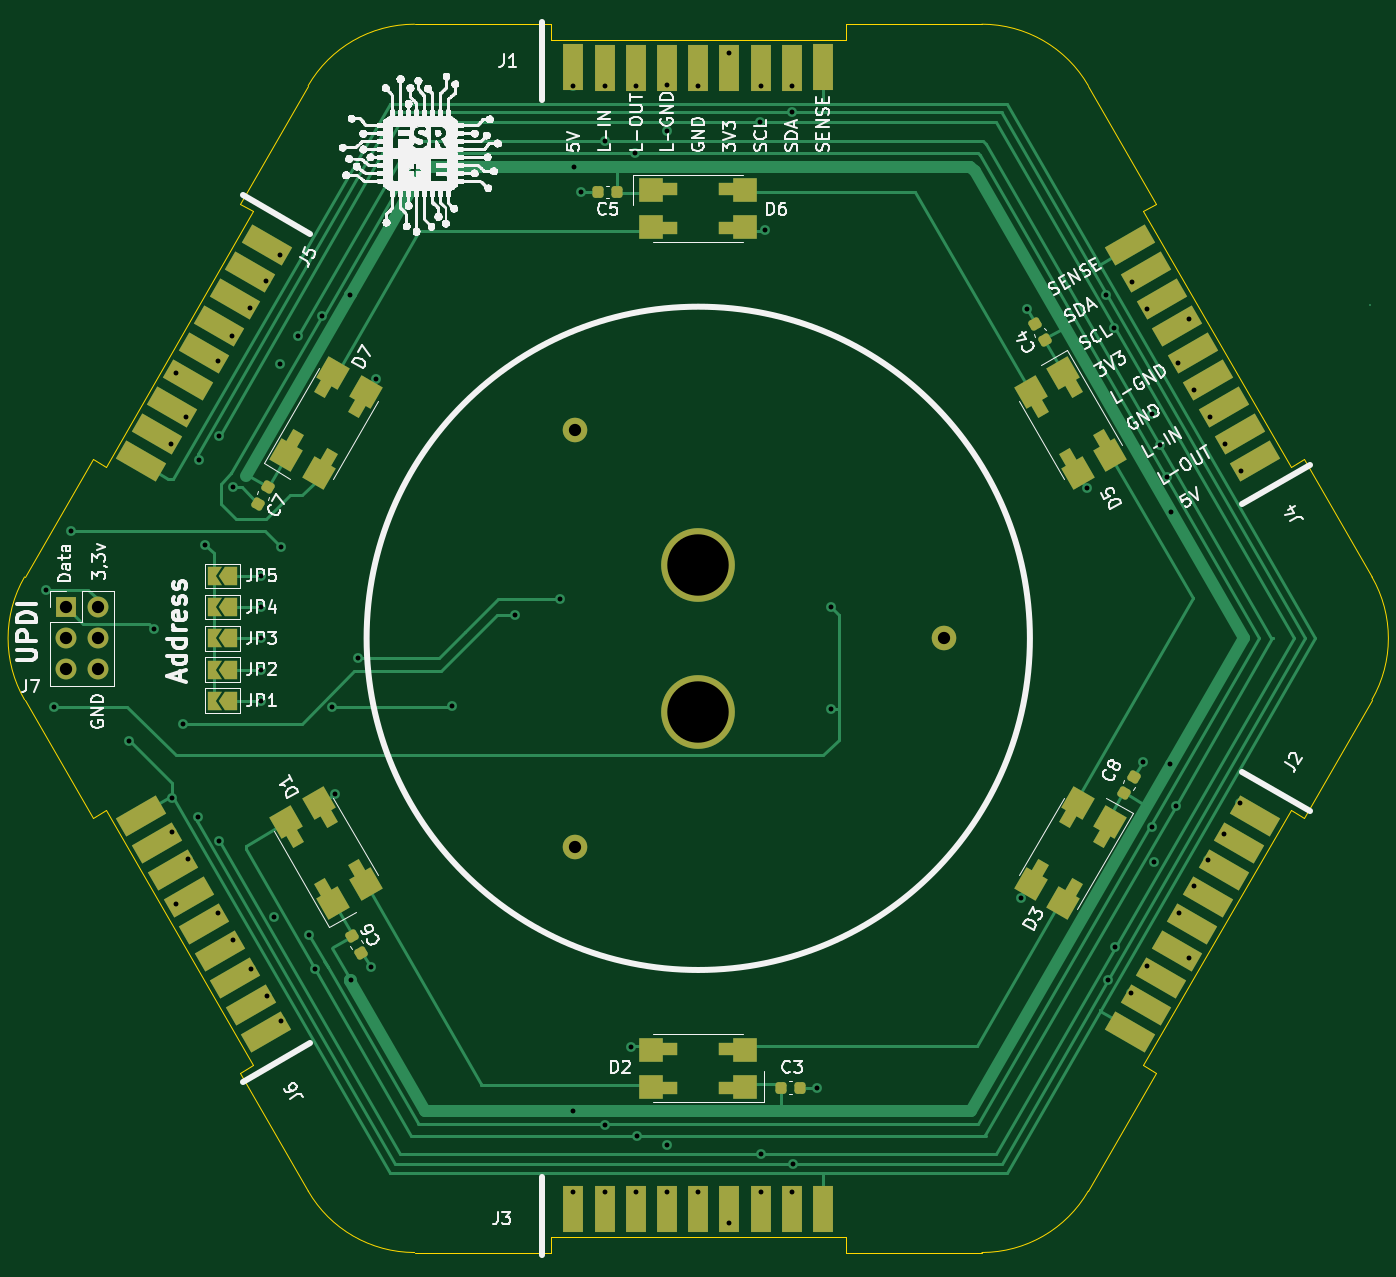
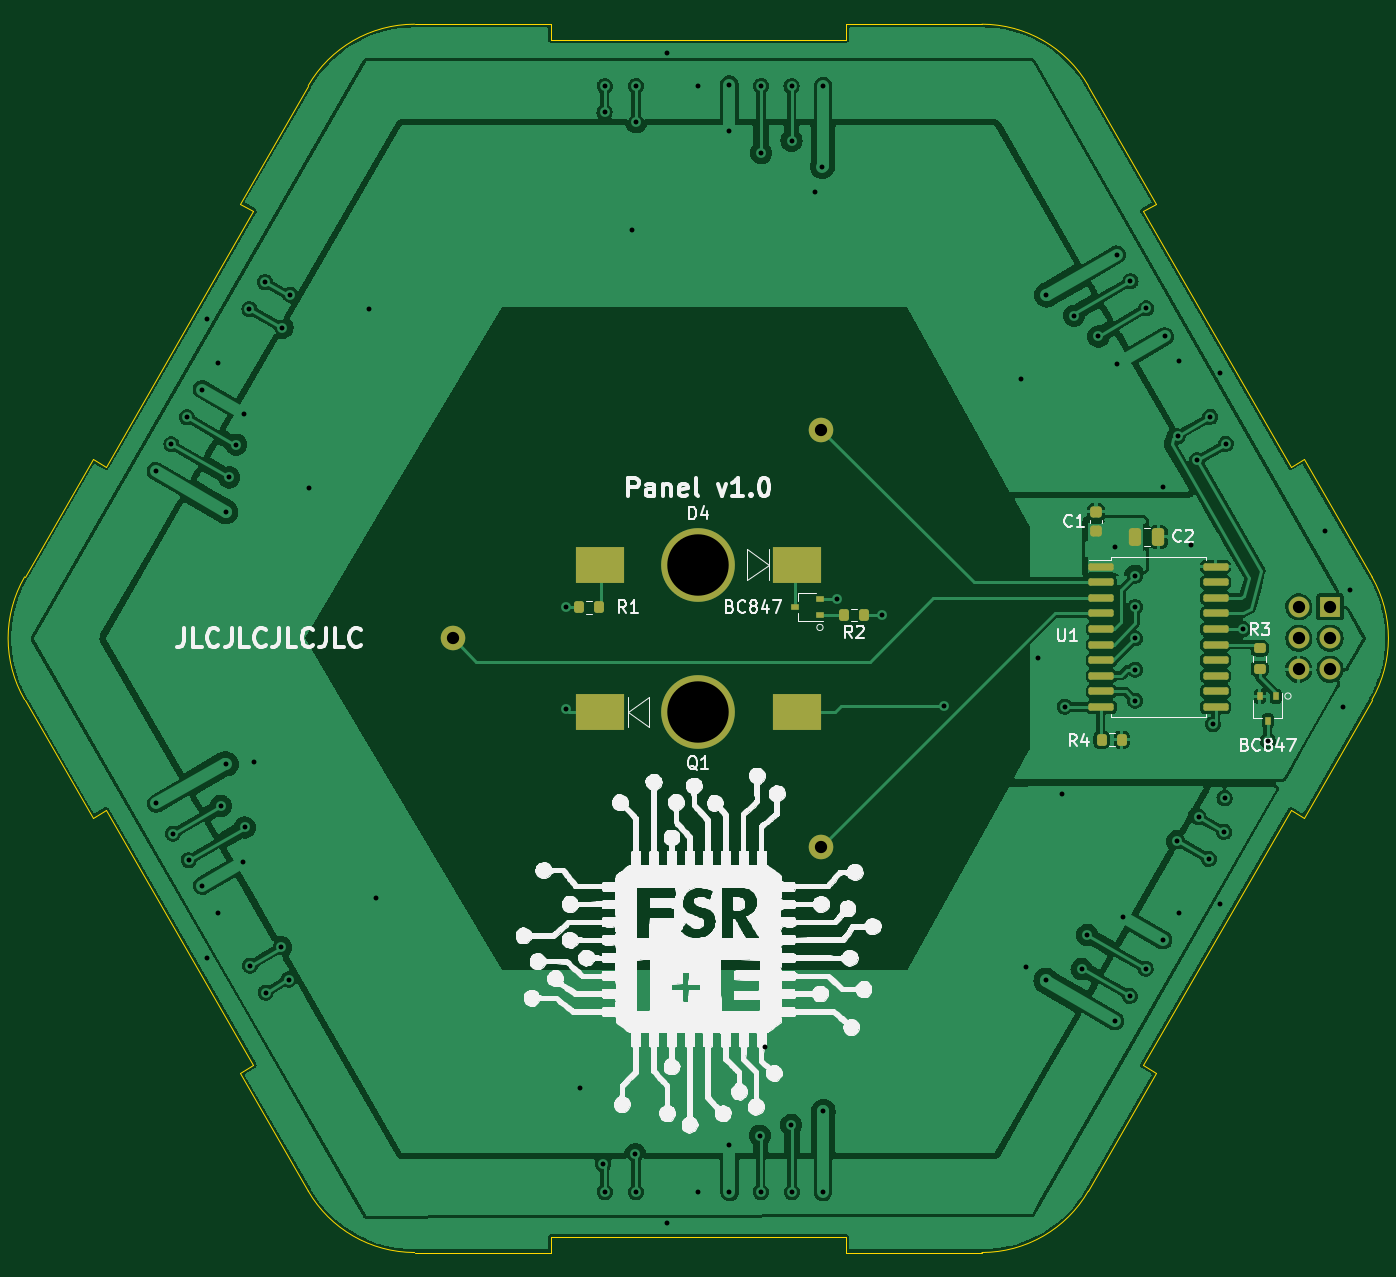
Circuit board: 11 layer files. Board 109.7 x 100.0 mm.
- bottom_copper: cup_sense-B_Cu.gbl (200655 bytes)
- bottom_mask: cup_sense-B_Mask.gbs (3125 bytes)
- paste: cup_sense-B_Paste.gbp (2764 bytes)
- bottom_silk: cup_sense-B_Silkscreen.gbo (300904 bytes)
- outline: cup_sense-Edge_Cuts.gm1 (2433 bytes)
- top_copper: cup_sense-F_Cu.gtl (20780 bytes)
- top_mask: cup_sense-F_Mask.gts (6354 bytes)
- paste: cup_sense-F_Paste.gtp (5355 bytes)
- top_silk: cup_sense-F_Silkscreen.gto (331030 bytes)
- drill: cup_sense-NPTH.drl (276 bytes)
- drill: cup_sense-PTH.drl (2342 bytes)

=== bottom_copper: cup_sense-B_Cu.gbl (200655 bytes, source omitted) ===
=== bottom_mask: cup_sense-B_Mask.gbs (3125 bytes, source withheld) ===
=== paste: cup_sense-B_Paste.gbp (2764 bytes, source withheld) ===
=== bottom_silk: cup_sense-B_Silkscreen.gbo (300904 bytes, source omitted) ===
=== outline: cup_sense-Edge_Cuts.gm1 ===
G04 #@! TF.GenerationSoftware,KiCad,Pcbnew,(6.0.2)*
G04 #@! TF.CreationDate,2022-06-23T15:05:51+02:00*
G04 #@! TF.ProjectId,cup_sense,6375705f-7365-46e7-9365-2e6b69636164,rev?*
G04 #@! TF.SameCoordinates,Original*
G04 #@! TF.FileFunction,Profile,NP*
%FSLAX46Y46*%
G04 Gerber Fmt 4.6, Leading zero omitted, Abs format (unit mm)*
G04 Created by KiCad (PCBNEW (6.0.2)) date 2022-06-23 15:05:51*
%MOMM*%
%LPD*%
G01*
G04 APERTURE LIST*
G04 #@! TA.AperFunction,Profile*
%ADD10C,0.100000*%
G04 #@! TD*
G04 APERTURE END LIST*
D10*
X54844644Y-4999102D02*
G75*
G03*
X54844644Y5000898I-8660254J5000000D01*
G01*
X-48220295Y13979999D02*
X-36220295Y34764608D01*
X31751671Y44999101D02*
X37298157Y35392304D01*
X-12003112Y48749101D02*
X-12003112Y49996404D01*
X-12003112Y48749101D02*
X11996888Y48749101D01*
X31751671Y44999101D02*
G75*
G03*
X23089861Y49996405I-8658698J-5002698D01*
G01*
X49298157Y14607695D02*
X48217960Y13984042D01*
X48217961Y-13982246D02*
X49298157Y-14605898D01*
X-54849312Y4998202D02*
X-49302826Y14604999D01*
X-48220295Y13979999D02*
X-49302826Y14604999D01*
X-23096085Y49996405D02*
X-12003112Y49996404D01*
X36217960Y34768652D02*
X37298157Y35392304D01*
X49298157Y14607695D02*
X54844644Y5000898D01*
X-23096085Y49996405D02*
G75*
G03*
X-31756339Y44996405I0J-10000000D01*
G01*
X11996888Y49996405D02*
X11996888Y48749101D01*
X-31753227Y-45000000D02*
X-37299712Y-35393203D01*
X54844644Y-4999102D02*
X49298157Y-14605898D01*
X-12000000Y-50000000D02*
X-12000000Y-48750000D01*
X23092973Y-50000000D02*
G75*
G03*
X31751671Y-44997304I-6230J10005396D01*
G01*
X11996888Y49996405D02*
X23089861Y49996405D01*
X48217961Y-13982246D02*
X36217961Y-34766856D01*
X-36219516Y-34769552D02*
X-48219516Y-13984942D01*
X36217960Y34768652D02*
X48217960Y13984042D01*
X-37302826Y35389608D02*
X-36220295Y34764608D01*
X37298158Y-35390508D02*
X36217961Y-34766856D01*
X-49299713Y-14608594D02*
X-54846200Y-5001798D01*
X12000000Y-48750000D02*
X12000000Y-50000000D01*
X37298158Y-35390508D02*
X31751671Y-44997304D01*
X-31753227Y-45000000D02*
G75*
G03*
X-23092973Y-50000000I8660254J5000000D01*
G01*
X-37302826Y35389608D02*
X-31756339Y44996405D01*
X-54849312Y4998202D02*
G75*
G03*
X-54846200Y-5001798I8661810J-4997305D01*
G01*
X12000000Y-48750000D02*
X-12000000Y-48750000D01*
X-12000000Y-50000000D02*
X-23092973Y-50000000D01*
X23092973Y-50000000D02*
X12000000Y-50000000D01*
X-49299713Y-14608594D02*
X-48219516Y-13984942D01*
X-36219516Y-34769552D02*
X-37299712Y-35393203D01*
M02*

=== top_copper: cup_sense-F_Cu.gtl (20780 bytes, source omitted) ===
=== top_mask: cup_sense-F_Mask.gts ===
G04 #@! TF.GenerationSoftware,KiCad,Pcbnew,(6.0.2)*
G04 #@! TF.CreationDate,2022-06-23T15:05:51+02:00*
G04 #@! TF.ProjectId,cup_sense,6375705f-7365-46e7-9365-2e6b69636164,rev?*
G04 #@! TF.SameCoordinates,Original*
G04 #@! TF.FileFunction,Soldermask,Top*
G04 #@! TF.FilePolarity,Negative*
%FSLAX46Y46*%
G04 Gerber Fmt 4.6, Leading zero omitted, Abs format (unit mm)*
G04 Created by KiCad (PCBNEW (6.0.2)) date 2022-06-23 15:05:51*
%MOMM*%
%LPD*%
G01*
G04 APERTURE LIST*
G04 Aperture macros list*
%AMRoundRect*
0 Rectangle with rounded corners*
0 $1 Rounding radius*
0 $2 $3 $4 $5 $6 $7 $8 $9 X,Y pos of 4 corners*
0 Add a 4 corners polygon primitive as box body*
4,1,4,$2,$3,$4,$5,$6,$7,$8,$9,$2,$3,0*
0 Add four circle primitives for the rounded corners*
1,1,$1+$1,$2,$3*
1,1,$1+$1,$4,$5*
1,1,$1+$1,$6,$7*
1,1,$1+$1,$8,$9*
0 Add four rect primitives between the rounded corners*
20,1,$1+$1,$2,$3,$4,$5,0*
20,1,$1+$1,$4,$5,$6,$7,0*
20,1,$1+$1,$6,$7,$8,$9,0*
20,1,$1+$1,$8,$9,$2,$3,0*%
%AMRotRect*
0 Rectangle, with rotation*
0 The origin of the aperture is its center*
0 $1 length*
0 $2 width*
0 $3 Rotation angle, in degrees counterclockwise*
0 Add horizontal line*
21,1,$1,$2,0,0,$3*%
%AMFreePoly0*
4,1,6,1.000000,0.000000,0.500000,-0.750000,-0.500000,-0.750000,-0.500000,0.750000,0.500000,0.750000,1.000000,0.000000,1.000000,0.000000,$1*%
%AMFreePoly1*
4,1,6,0.500000,-0.750000,-0.650000,-0.750000,-0.150000,0.000000,-0.650000,0.750000,0.500000,0.750000,0.500000,-0.750000,0.500000,-0.750000,$1*%
G04 Aperture macros list end*
%ADD10RoundRect,0.225000X-0.329006X0.069856X-0.104006X-0.319856X0.329006X-0.069856X0.104006X0.319856X0*%
%ADD11RotRect,3.750000X1.700000X210.000000*%
%ADD12R,1.700000X3.750000*%
%ADD13R,1.500000X1.000000*%
%ADD14R,2.000000X2.000000*%
%ADD15RoundRect,0.225000X0.104006X-0.319856X0.329006X0.069856X-0.104006X0.319856X-0.329006X-0.069856X0*%
%ADD16RoundRect,0.225000X-0.104006X0.319856X-0.329006X-0.069856X0.104006X-0.319856X0.329006X0.069856X0*%
%ADD17C,6.000000*%
%ADD18RotRect,3.750000X1.700000X330.000000*%
%ADD19RotRect,2.000000X2.000000X60.000000*%
%ADD20RotRect,1.500000X1.000000X60.000000*%
%ADD21FreePoly0,180.000000*%
%ADD22FreePoly1,180.000000*%
%ADD23RoundRect,0.225000X0.225000X0.250000X-0.225000X0.250000X-0.225000X-0.250000X0.225000X-0.250000X0*%
%ADD24RotRect,2.000000X2.000000X120.000000*%
%ADD25RotRect,1.500000X1.000000X120.000000*%
%ADD26RotRect,1.500000X1.000000X300.000000*%
%ADD27RotRect,2.000000X2.000000X300.000000*%
%ADD28C,2.000000*%
%ADD29R,1.700000X1.700000*%
%ADD30O,1.700000X1.700000*%
%ADD31RoundRect,0.225000X-0.225000X-0.250000X0.225000X-0.250000X0.225000X0.250000X-0.225000X0.250000X0*%
%ADD32RoundRect,0.225000X0.329006X-0.069856X0.104006X0.319856X-0.329006X0.069856X-0.104006X-0.319856X0*%
%ADD33RotRect,2.000000X2.000000X240.000000*%
%ADD34RotRect,1.500000X1.000000X240.000000*%
G04 APERTURE END LIST*
D10*
X27418999Y25599340D03*
X28193999Y24257000D03*
D11*
X45301684Y14423182D03*
X44073253Y16646886D03*
X42803253Y18846591D03*
X41533253Y21046295D03*
X40263253Y23246000D03*
X38993253Y25445705D03*
X37723253Y27645409D03*
X36453253Y29845114D03*
X35183253Y32044818D03*
D12*
X-10160000Y46492000D03*
X-7620000Y46444000D03*
X-5080000Y46444000D03*
X-2540000Y46444000D03*
X0Y46444000D03*
X2540000Y46444000D03*
X5080000Y46444000D03*
X7620000Y46444000D03*
X10160000Y46492000D03*
D13*
X2450000Y-36600000D03*
D14*
X3810000Y-36524000D03*
D13*
X2450000Y-33400000D03*
D14*
X3810000Y-33476000D03*
D13*
X-2450000Y-33400000D03*
D14*
X-3810000Y-33476000D03*
D13*
X-2450000Y-36600000D03*
D14*
X-3810000Y-36524000D03*
D11*
X-35183253Y-32044818D03*
X-36411684Y-29821114D03*
X-37681684Y-27621409D03*
X-38951684Y-25421705D03*
X-40221684Y-23222000D03*
X-41491684Y-21022295D03*
X-42761684Y-18822591D03*
X-44031684Y-16622886D03*
X-45343253Y-14447182D03*
D15*
X-35820500Y10976660D03*
X-35045500Y12319000D03*
D16*
X35439499Y-11266830D03*
X34664499Y-12609170D03*
D17*
X0Y6000000D03*
D18*
X-35141684Y32020818D03*
X-36453253Y29845114D03*
X-37723253Y27645409D03*
X-38993253Y25445705D03*
X-40263253Y23246000D03*
X-41533253Y21046295D03*
X-42803253Y18846591D03*
X-44073253Y16646886D03*
X-45343253Y14447182D03*
D19*
X-33535712Y14962443D03*
D20*
X-32921530Y16178238D03*
D19*
X-30896066Y13438443D03*
D20*
X-30150248Y14578238D03*
D19*
X-27086066Y20037557D03*
D20*
X-27700248Y18821762D03*
D19*
X-29725712Y21561557D03*
D20*
X-30471530Y20421762D03*
D21*
X-38010000Y0D03*
D22*
X-39460000Y0D03*
D23*
X8268000Y-36576000D03*
X6718000Y-36576000D03*
D12*
X-10160000Y-46444000D03*
X-7620000Y-46492000D03*
X-5080000Y-46492000D03*
X-2540000Y-46492000D03*
X0Y-46492000D03*
X2540000Y-46492000D03*
X5080000Y-46492000D03*
X7620000Y-46492000D03*
X10160000Y-46492000D03*
D13*
X-2450000Y36600000D03*
D14*
X-3810000Y36524000D03*
D13*
X-2450000Y33400000D03*
D14*
X-3810000Y33476000D03*
D13*
X2450000Y33400000D03*
D14*
X3810000Y33476000D03*
X3810000Y36524000D03*
D13*
X2450000Y36600000D03*
D24*
X-29725712Y-21561557D03*
D25*
X-30471530Y-20421762D03*
D24*
X-27086066Y-20037557D03*
D25*
X-27700248Y-18821762D03*
D24*
X-30896066Y-13438443D03*
D25*
X-30150248Y-14578238D03*
X-32921530Y-16178238D03*
D24*
X-33535712Y-14962443D03*
D21*
X-38010000Y2540000D03*
D22*
X-39460000Y2540000D03*
D26*
X30471530Y20421762D03*
D27*
X29725712Y21561557D03*
X27086066Y20037557D03*
D26*
X27700248Y18821762D03*
X30150248Y14578238D03*
D27*
X30896066Y13438443D03*
X33535712Y14962443D03*
D26*
X32921530Y16178238D03*
D21*
X-38010000Y5080000D03*
D22*
X-39460000Y5080000D03*
D21*
X-38010000Y-2540000D03*
D22*
X-39460000Y-2540000D03*
D21*
X-38010000Y-5080000D03*
D22*
X-39460000Y-5080000D03*
D28*
X-10000000Y-17000000D03*
X20000000Y0D03*
X-10000000Y17000000D03*
D29*
X-51435000Y2560000D03*
D30*
X-48895000Y2560000D03*
X-51435000Y20000D03*
X-48895000Y20000D03*
X-51435000Y-2520000D03*
X-48895000Y-2520000D03*
D17*
X0Y-6000000D03*
D31*
X-8153999Y36322000D03*
X-6603999Y36322000D03*
D18*
X45343253Y-14447182D03*
X44031684Y-16622886D03*
X42761684Y-18822591D03*
X41491684Y-21022295D03*
X40221684Y-23222000D03*
X38951684Y-25421705D03*
X37681684Y-27621409D03*
X36411684Y-29821114D03*
X35183253Y-32044818D03*
D32*
X-27418999Y-25599340D03*
X-28193999Y-24257000D03*
D33*
X33535712Y-14962443D03*
D34*
X32921530Y-16178238D03*
X30150248Y-14578238D03*
D33*
X30896066Y-13438443D03*
D34*
X27700248Y-18821762D03*
D33*
X27086066Y-20037557D03*
X29725712Y-21561557D03*
D34*
X30471530Y-20421762D03*
M02*

=== paste: cup_sense-F_Paste.gtp ===
G04 #@! TF.GenerationSoftware,KiCad,Pcbnew,(6.0.2)*
G04 #@! TF.CreationDate,2022-06-23T15:05:51+02:00*
G04 #@! TF.ProjectId,cup_sense,6375705f-7365-46e7-9365-2e6b69636164,rev?*
G04 #@! TF.SameCoordinates,Original*
G04 #@! TF.FileFunction,Paste,Top*
G04 #@! TF.FilePolarity,Positive*
%FSLAX46Y46*%
G04 Gerber Fmt 4.6, Leading zero omitted, Abs format (unit mm)*
G04 Created by KiCad (PCBNEW (6.0.2)) date 2022-06-23 15:05:51*
%MOMM*%
%LPD*%
G01*
G04 APERTURE LIST*
G04 Aperture macros list*
%AMRoundRect*
0 Rectangle with rounded corners*
0 $1 Rounding radius*
0 $2 $3 $4 $5 $6 $7 $8 $9 X,Y pos of 4 corners*
0 Add a 4 corners polygon primitive as box body*
4,1,4,$2,$3,$4,$5,$6,$7,$8,$9,$2,$3,0*
0 Add four circle primitives for the rounded corners*
1,1,$1+$1,$2,$3*
1,1,$1+$1,$4,$5*
1,1,$1+$1,$6,$7*
1,1,$1+$1,$8,$9*
0 Add four rect primitives between the rounded corners*
20,1,$1+$1,$2,$3,$4,$5,0*
20,1,$1+$1,$4,$5,$6,$7,0*
20,1,$1+$1,$6,$7,$8,$9,0*
20,1,$1+$1,$8,$9,$2,$3,0*%
%AMRotRect*
0 Rectangle, with rotation*
0 The origin of the aperture is its center*
0 $1 length*
0 $2 width*
0 $3 Rotation angle, in degrees counterclockwise*
0 Add horizontal line*
21,1,$1,$2,0,0,$3*%
G04 Aperture macros list end*
%ADD10RoundRect,0.225000X-0.329006X0.069856X-0.104006X-0.319856X0.329006X-0.069856X0.104006X0.319856X0*%
%ADD11RotRect,3.750000X1.700000X210.000000*%
%ADD12R,1.700000X3.750000*%
%ADD13R,1.500000X1.000000*%
%ADD14R,2.000000X2.000000*%
%ADD15RoundRect,0.225000X0.104006X-0.319856X0.329006X0.069856X-0.104006X0.319856X-0.329006X-0.069856X0*%
%ADD16RoundRect,0.225000X-0.104006X0.319856X-0.329006X-0.069856X0.104006X-0.319856X0.329006X0.069856X0*%
%ADD17RotRect,3.750000X1.700000X330.000000*%
%ADD18RotRect,2.000000X2.000000X60.000000*%
%ADD19RotRect,1.500000X1.000000X60.000000*%
%ADD20RoundRect,0.225000X0.225000X0.250000X-0.225000X0.250000X-0.225000X-0.250000X0.225000X-0.250000X0*%
%ADD21RotRect,2.000000X2.000000X120.000000*%
%ADD22RotRect,1.500000X1.000000X120.000000*%
%ADD23RotRect,1.500000X1.000000X300.000000*%
%ADD24RotRect,2.000000X2.000000X300.000000*%
%ADD25RoundRect,0.225000X-0.225000X-0.250000X0.225000X-0.250000X0.225000X0.250000X-0.225000X0.250000X0*%
%ADD26RoundRect,0.225000X0.329006X-0.069856X0.104006X0.319856X-0.329006X0.069856X-0.104006X-0.319856X0*%
%ADD27RotRect,2.000000X2.000000X240.000000*%
%ADD28RotRect,1.500000X1.000000X240.000000*%
G04 APERTURE END LIST*
D10*
X27418999Y25599340D03*
X28193999Y24257000D03*
D11*
X45301684Y14423182D03*
X44073253Y16646886D03*
X42803253Y18846591D03*
X41533253Y21046295D03*
X40263253Y23246000D03*
X38993253Y25445705D03*
X37723253Y27645409D03*
X36453253Y29845114D03*
X35183253Y32044818D03*
D12*
X-10160000Y46492000D03*
X-7620000Y46444000D03*
X-5080000Y46444000D03*
X-2540000Y46444000D03*
X0Y46444000D03*
X2540000Y46444000D03*
X5080000Y46444000D03*
X7620000Y46444000D03*
X10160000Y46492000D03*
D13*
X2450000Y-36600000D03*
D14*
X3810000Y-36524000D03*
D13*
X2450000Y-33400000D03*
D14*
X3810000Y-33476000D03*
D13*
X-2450000Y-33400000D03*
D14*
X-3810000Y-33476000D03*
D13*
X-2450000Y-36600000D03*
D14*
X-3810000Y-36524000D03*
D11*
X-35183253Y-32044818D03*
X-36411684Y-29821114D03*
X-37681684Y-27621409D03*
X-38951684Y-25421705D03*
X-40221684Y-23222000D03*
X-41491684Y-21022295D03*
X-42761684Y-18822591D03*
X-44031684Y-16622886D03*
X-45343253Y-14447182D03*
D15*
X-35820500Y10976660D03*
X-35045500Y12319000D03*
D16*
X35439499Y-11266830D03*
X34664499Y-12609170D03*
D17*
X-35141684Y32020818D03*
X-36453253Y29845114D03*
X-37723253Y27645409D03*
X-38993253Y25445705D03*
X-40263253Y23246000D03*
X-41533253Y21046295D03*
X-42803253Y18846591D03*
X-44073253Y16646886D03*
X-45343253Y14447182D03*
D18*
X-33535712Y14962443D03*
D19*
X-32921530Y16178238D03*
D18*
X-30896066Y13438443D03*
D19*
X-30150248Y14578238D03*
D18*
X-27086066Y20037557D03*
D19*
X-27700248Y18821762D03*
D18*
X-29725712Y21561557D03*
D19*
X-30471530Y20421762D03*
D20*
X8268000Y-36576000D03*
X6718000Y-36576000D03*
D12*
X-10160000Y-46444000D03*
X-7620000Y-46492000D03*
X-5080000Y-46492000D03*
X-2540000Y-46492000D03*
X0Y-46492000D03*
X2540000Y-46492000D03*
X5080000Y-46492000D03*
X7620000Y-46492000D03*
X10160000Y-46492000D03*
D13*
X-2450000Y36600000D03*
D14*
X-3810000Y36524000D03*
D13*
X-2450000Y33400000D03*
D14*
X-3810000Y33476000D03*
D13*
X2450000Y33400000D03*
D14*
X3810000Y33476000D03*
X3810000Y36524000D03*
D13*
X2450000Y36600000D03*
D21*
X-29725712Y-21561557D03*
D22*
X-30471530Y-20421762D03*
D21*
X-27086066Y-20037557D03*
D22*
X-27700248Y-18821762D03*
D21*
X-30896066Y-13438443D03*
D22*
X-30150248Y-14578238D03*
X-32921530Y-16178238D03*
D21*
X-33535712Y-14962443D03*
D23*
X30471530Y20421762D03*
D24*
X29725712Y21561557D03*
X27086066Y20037557D03*
D23*
X27700248Y18821762D03*
X30150248Y14578238D03*
D24*
X30896066Y13438443D03*
X33535712Y14962443D03*
D23*
X32921530Y16178238D03*
D25*
X-8153999Y36322000D03*
X-6603999Y36322000D03*
D17*
X45343253Y-14447182D03*
X44031684Y-16622886D03*
X42761684Y-18822591D03*
X41491684Y-21022295D03*
X40221684Y-23222000D03*
X38951684Y-25421705D03*
X37681684Y-27621409D03*
X36411684Y-29821114D03*
X35183253Y-32044818D03*
D26*
X-27418999Y-25599340D03*
X-28193999Y-24257000D03*
D27*
X33535712Y-14962443D03*
D28*
X32921530Y-16178238D03*
X30150248Y-14578238D03*
D27*
X30896066Y-13438443D03*
D28*
X27700248Y-18821762D03*
D27*
X27086066Y-20037557D03*
X29725712Y-21561557D03*
D28*
X30471530Y-20421762D03*
M02*

=== top_silk: cup_sense-F_Silkscreen.gto (331030 bytes, source omitted) ===
=== drill: cup_sense-NPTH.drl ===
M48
; DRILL file {KiCad (6.0.2)} date Thu Jun 23 15:06:04 2022
; FORMAT={-:-/ absolute / metric / decimal}
; #@! TF.CreationDate,2022-06-23T15:06:04+02:00
; #@! TF.GenerationSoftware,Kicad,Pcbnew,(6.0.2)
; #@! TF.FileFunction,NonPlated,1,2,NPTH
FMAT,2
METRIC
%
G90
G05
T0
M30

=== drill: cup_sense-PTH.drl ===
M48
; DRILL file {KiCad (6.0.2)} date Thu Jun 23 15:06:04 2022
; FORMAT={-:-/ absolute / metric / decimal}
; #@! TF.CreationDate,2022-06-23T15:06:04+02:00
; #@! TF.GenerationSoftware,Kicad,Pcbnew,(6.0.2)
; #@! TF.FileFunction,Plated,1,2,PTH
FMAT,2
METRIC
; #@! TA.AperFunction,Plated,PTH,ViaDrill
T1C0.400
; #@! TA.AperFunction,Plated,PTH,ComponentDrill
T2C1.000
; #@! TA.AperFunction,Plated,PTH,ComponentDrill
T3C5.000
%
G90
G05
T1
X-53.086Y3.937
X-52.451Y-5.588
X-51.04Y8.73
X-46.355Y-8.345
X-44.323Y0.762
X-42.948Y15.825
X-42.849Y-13.004
X-42.825Y-15.761
X-42.514Y21.613
X-42.514Y-21.613
X-41.91Y-6.985
X-41.678Y18.025
X-41.555Y-17.961
X-40.732Y-14.54
X-40.609Y14.5
X-40.132Y7.62
X-39.116Y22.606
X-39.116Y-22.352
X-39.026Y16.448
X-38.989Y-16.51
X-37.972Y24.575
X-37.846Y12.319
X-37.845Y-24.575
X-36.464Y26.86
X-36.417Y-26.891
X-35.56Y5.08
X-35.56Y0.0
X-35.56Y-2.54
X-35.56Y-5.08
X-35.56Y2.54
X-35.181Y29.082
X-35.134Y-29.113
X-34.545Y-22.669
X-34.058Y31.223
X-34.052Y22.3
X-33.94Y7.46
X-33.935Y-31.159
X-32.579Y24.578
X-31.665Y-24.148
X-31.215Y-26.928
X-30.596Y26.264
X-29.83Y-5.58
X-29.599Y-12.656
X-28.346Y27.947
X-28.3Y-27.824
X-27.69Y-1.58
X-26.67Y-26.797
X-26.234Y21.141
X-20.04Y-5.52
X-14.92Y1.88
X-11.26Y3.2
X-10.179Y-38.5
X-10.16Y44.958
X-10.16Y-45.085
X-10.09Y38.411
X-9.525Y36.322
X-7.62Y-45.085
X-7.595Y44.958
X-7.592Y40.51
X-7.569Y-39.624
X-5.461Y-33.274
X-5.118Y39.51
X-5.105Y44.958
X-5.08Y-45.085
X-5.016Y-40.5
X-2.54Y45.085
X-2.54Y-41.275
X-2.54Y41.275
X-2.54Y-45.085
X0.0Y44.958
X0.0Y-45.085
X2.54Y47.625
X2.54Y-47.625
X5.053Y42.01
X5.08Y44.958
X5.08Y-45.085
X5.119Y-42.0
X5.433Y33.214
X7.62Y44.958
X7.62Y-45.085
X7.631Y42.81
X7.748Y-42.8
X9.652Y-36.576
X10.795Y2.54
X10.795Y-5.715
X26.234Y-21.141
X26.797Y26.797
X31.667Y12.2
X33.23Y27.968
X33.357Y-27.777
X33.852Y25.291
X33.953Y-25.144
X35.222Y-28.841
X35.273Y28.999
X36.195Y-10.033
X36.492Y-26.641
X36.543Y26.799
X36.925Y-15.394
X36.969Y18.264
X37.085Y-18.224
X37.621Y15.763
X38.189Y13.103
X38.407Y-10.23
X38.47Y10.292
X38.866Y-13.647
X39.083Y22.4
X39.116Y-22.352
X39.974Y26.012
X39.974Y-26.012
X40.385Y20.257
X40.385Y-20.13
X41.487Y-18.058
X41.623Y18.001
X42.767Y-15.893
X42.893Y15.801
X44.112Y-13.443
X44.163Y13.601
T2
X-51.435Y2.56
X-51.435Y0.02
X-51.435Y-2.52
X-48.895Y2.56
X-48.895Y0.02
X-48.895Y-2.52
X-10.0Y17.0
X-10.0Y-17.0
X20.0Y0.0
T3
X0.0Y6.0
X0.0Y-6.0
T0
M30

